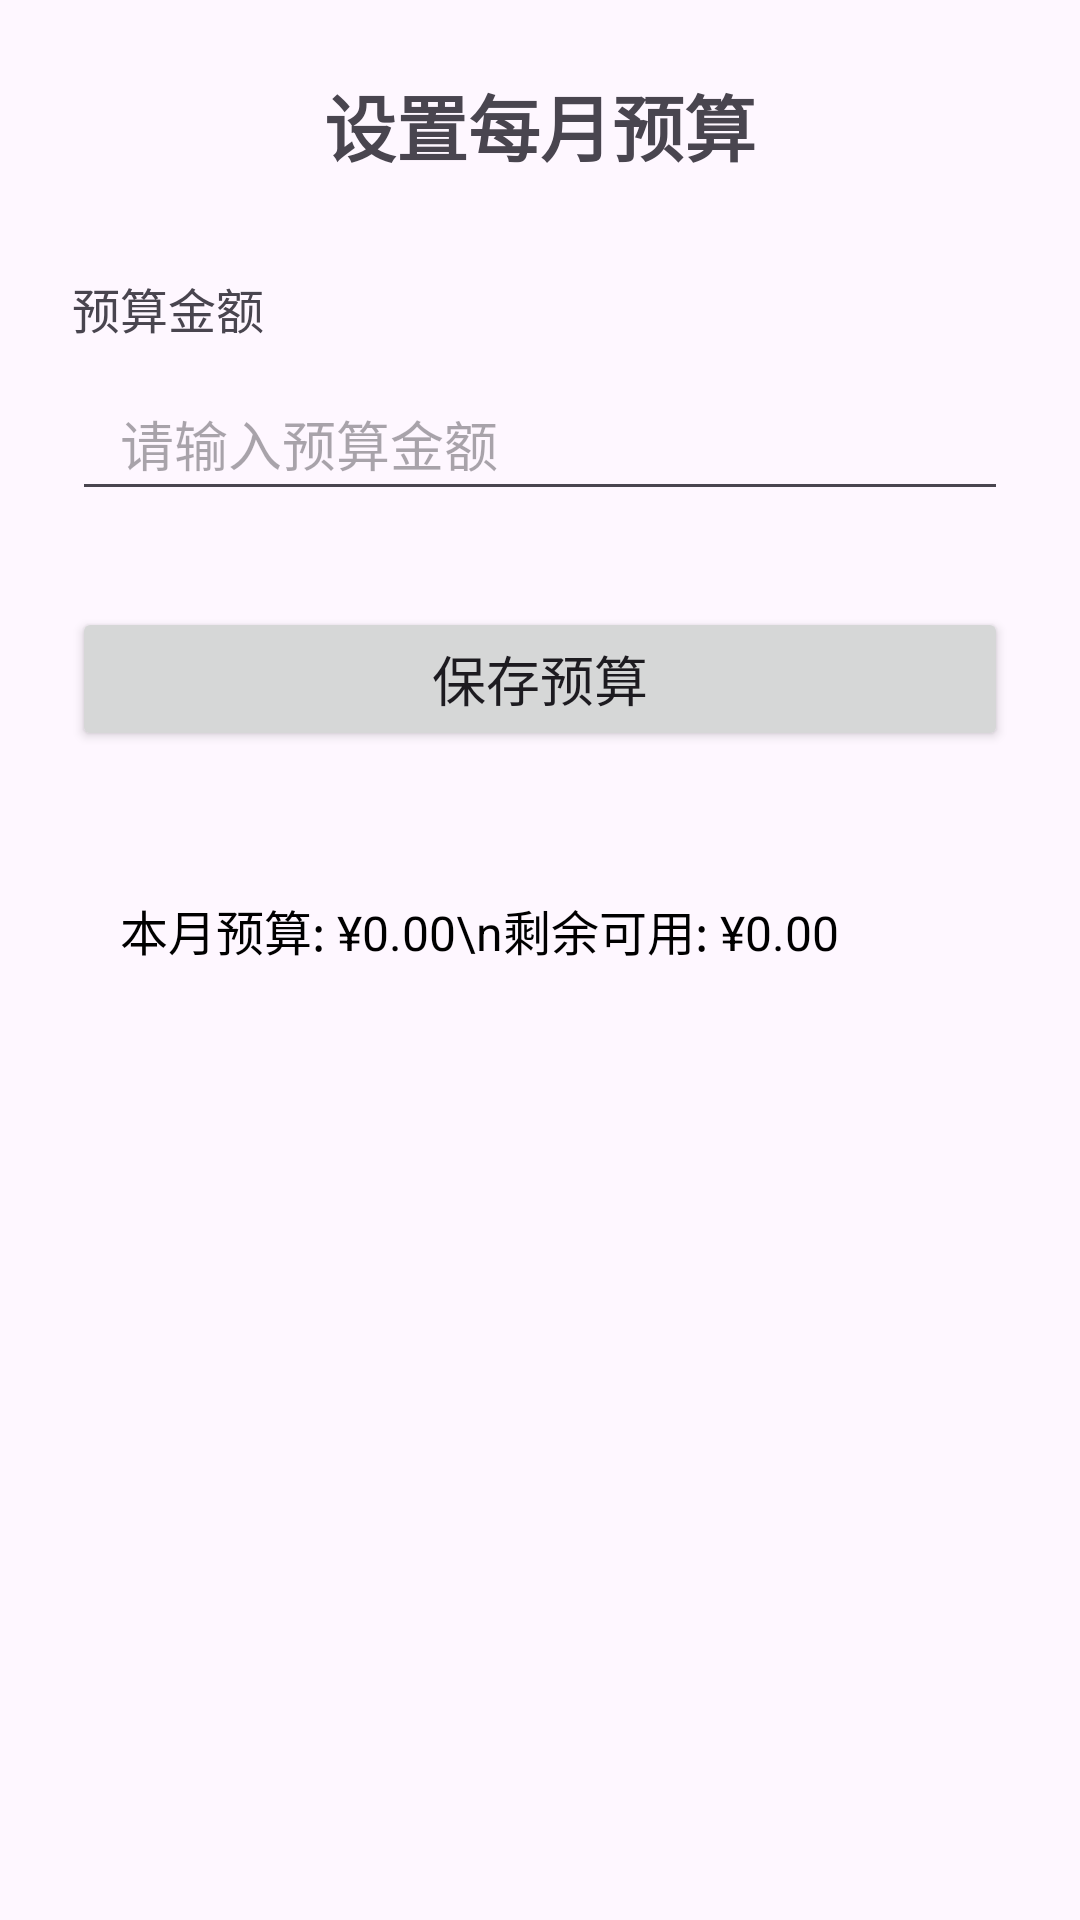

Layout XML and referenced resources for this Android screen:
<!-- AndroidManifest.xml: application theme Theme.MoneyRecordApp -->
<!-- res/layout/activity_budget_set.xml -->
<?xml version="1.0" encoding="utf-8"?>
<LinearLayout xmlns:android="http://schemas.android.com/apk/res/android"
    xmlns:tools="http://schemas.android.com/tools"
    android:id="@+id/main"
    android:layout_width="match_parent"
    android:layout_height="match_parent"
    android:orientation="vertical"
    android:padding="24dp"
    android:background="@drawable/bg_splash_vector"
    tools:context=".BudgetSetActivity">

    <TextView
        android:layout_width="match_parent"
        android:layout_height="wrap_content"
        android:text="设置每月预算"
        android:textSize="24sp"
        android:textStyle="bold"
        android:gravity="center"
        android:layout_marginBottom="32dp"/>
    <TextView
        android:layout_width="wrap_content"
        android:layout_height="wrap_content"
        android:text="预算金额"
        android:textSize="16sp"
        android:layout_marginBottom="8dp"/>

    <EditText
        android:id="@+id/inputBudgetAmount"
        android:layout_width="match_parent"
        android:layout_height="48dp"
        android:hint="请输入预算金额"
        android:inputType="numberDecimal"
        android:textSize="18sp"

        android:paddingStart="16dp"
        android:paddingEnd="16dp"/>

    
    <Button
        android:id="@+id/btnSaveBudget"
        android:layout_width="match_parent"
        android:layout_height="48dp"
        android:layout_marginTop="32dp"
        android:text="保存预算"
        android:textSize="18sp"/>


    <LinearLayout
        android:layout_width="match_parent"
        android:layout_height="wrap_content"
        android:orientation="vertical"
        android:layout_marginTop="32dp"
        android:padding="16dp">
        <TextView
            android:id="@+id/showBudgetStatus"
            android:layout_width="wrap_content"
            android:layout_height="wrap_content"
            android:text="本月预算: ¥0.00\n剩余可用: ¥0.00"
            android:textSize="16sp"
            android:textColor="@android:color/black"
            android:lineSpacingExtra="8dp"/>
    </LinearLayout>

</LinearLayout>
<!-- resources referenced by this layout -->
<resources>
  <style name="Theme.MoneyRecordApp" parent="Base.Theme.MoneyRecordApp" />
  <style name="Base.Theme.MoneyRecordApp" parent="Theme.Material3.DayNight.NoActionBar">
          
          
      </style>
</resources>
